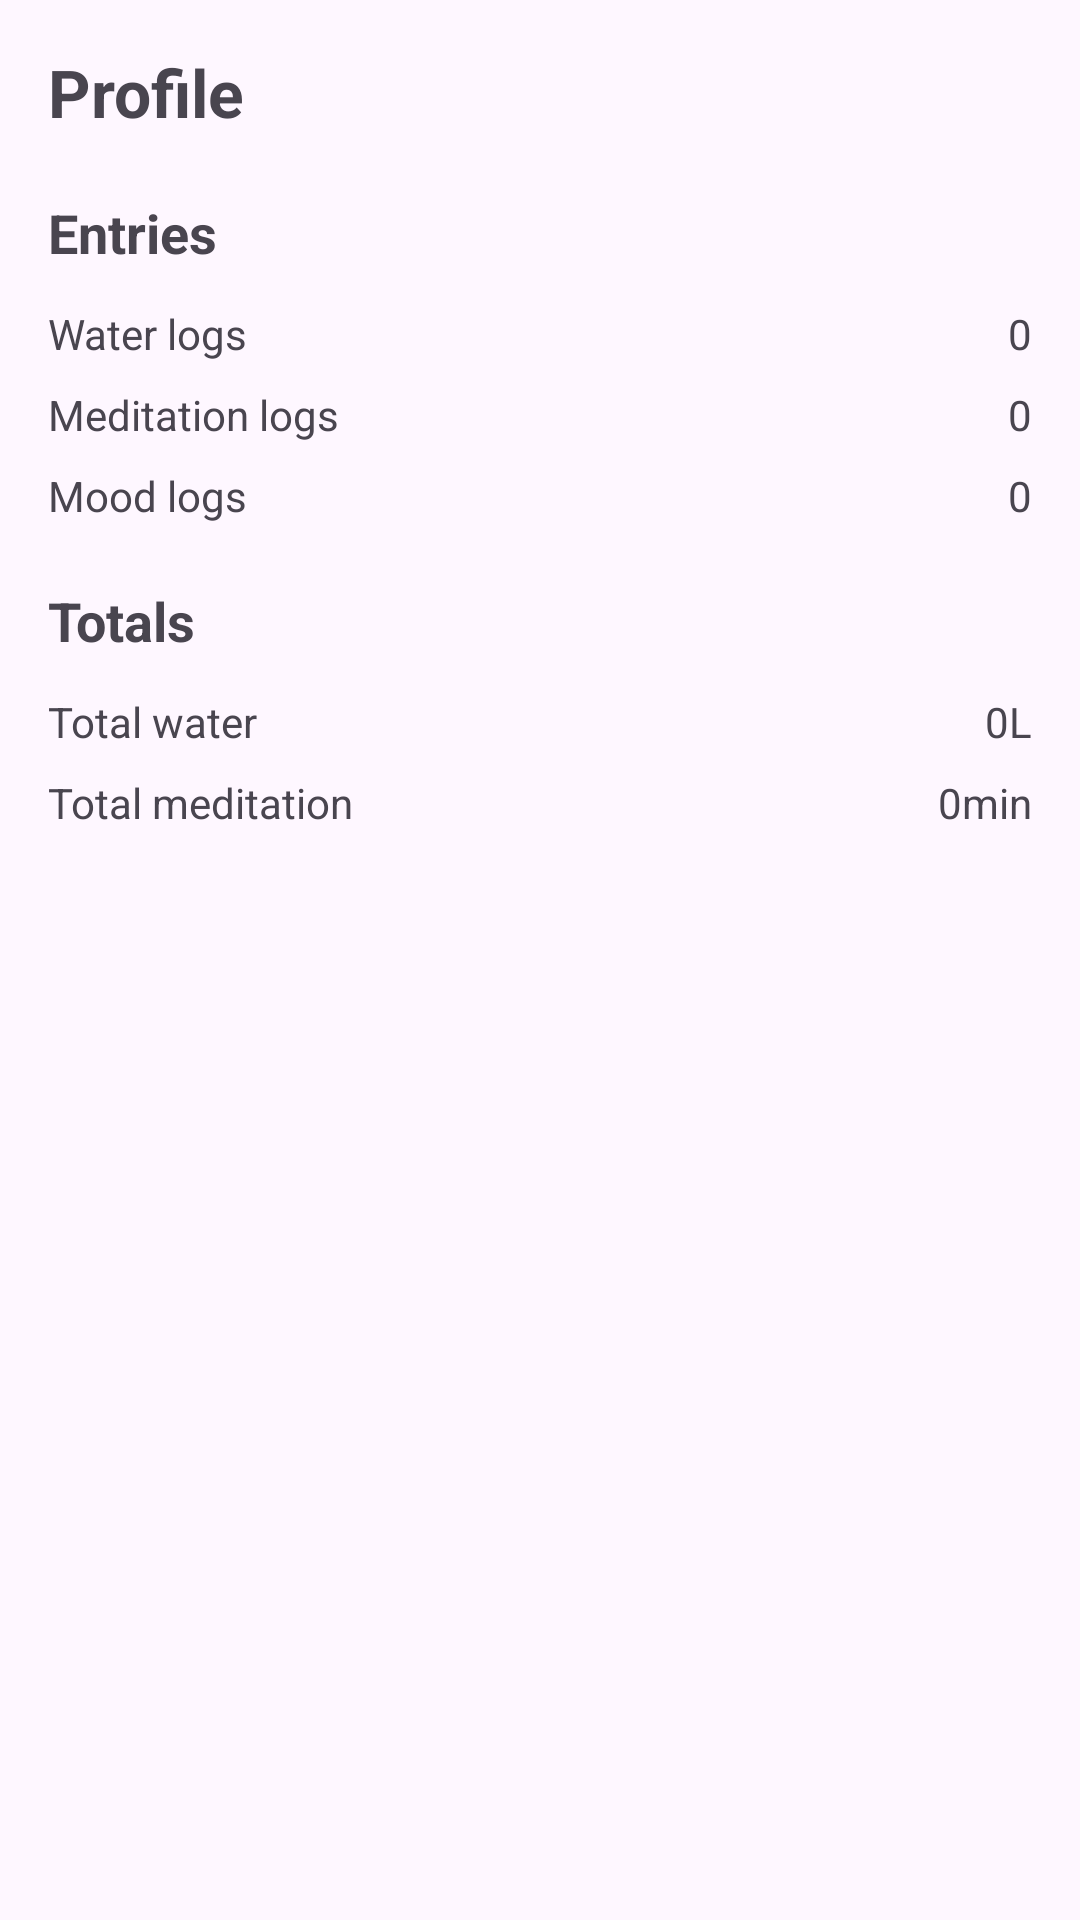

Layout XML and referenced resources for this Android screen:
<!-- AndroidManifest.xml: application theme Theme.AqualumeDB -->
<!-- res/layout/fragment_profile.xml -->
<?xml version="1.0" encoding="utf-8"?>
<ScrollView xmlns:android="http://schemas.android.com/apk/res/android"
    android:layout_width="match_parent"
    android:layout_height="match_parent">

    <LinearLayout
        android:layout_width="match_parent"
        android:layout_height="wrap_content"
        android:orientation="vertical"
        android:padding="16dp">

        <TextView
            android:id="@+id/titleProfile"
            android:layout_width="wrap_content"
            android:layout_height="wrap_content"
            android:text="Profile"
            android:textStyle="bold"
            android:textSize="22sp"
            android:paddingBottom="12dp" />

        
        <TextView
            android:layout_width="wrap_content"
            android:layout_height="wrap_content"
            android:text="Entries"
            android:textStyle="bold"
            android:textSize="18sp"
            android:paddingTop="8dp"
            android:paddingBottom="8dp" />

        <LinearLayout
            android:layout_width="match_parent"
            android:layout_height="wrap_content"
            android:orientation="horizontal"
            android:paddingTop="4dp"
            android:paddingBottom="4dp">

            <TextView
                android:layout_width="0dp"
                android:layout_height="wrap_content"
                android:layout_weight="1"
                android:text="Water logs" />

            <TextView
                android:id="@+id/tvWaterCount"
                android:layout_width="wrap_content"
                android:layout_height="wrap_content"
                android:text="0" />
        </LinearLayout>

        <LinearLayout
            android:layout_width="match_parent"
            android:layout_height="wrap_content"
            android:orientation="horizontal"
            android:paddingTop="4dp"
            android:paddingBottom="4dp">

            <TextView
                android:layout_width="0dp"
                android:layout_height="wrap_content"
                android:layout_weight="1"
                android:text="Meditation logs" />

            <TextView
                android:id="@+id/tvMeditationCount"
                android:layout_width="wrap_content"
                android:layout_height="wrap_content"
                android:text="0" />
        </LinearLayout>

        <LinearLayout
            android:layout_width="match_parent"
            android:layout_height="wrap_content"
            android:orientation="horizontal"
            android:paddingTop="4dp"
            android:paddingBottom="4dp">

            <TextView
                android:layout_width="0dp"
                android:layout_height="wrap_content"
                android:layout_weight="1"
                android:text="Mood logs" />

            <TextView
                android:id="@+id/tvMoodCount"
                android:layout_width="wrap_content"
                android:layout_height="wrap_content"
                android:text="0" />
        </LinearLayout>

        
        <TextView
            android:layout_width="wrap_content"
            android:layout_height="wrap_content"
            android:text="Totals"
            android:textStyle="bold"
            android:textSize="18sp"
            android:paddingTop="16dp"
            android:paddingBottom="8dp" />

        <LinearLayout
            android:layout_width="match_parent"
            android:layout_height="wrap_content"
            android:orientation="horizontal"
            android:paddingTop="4dp"
            android:paddingBottom="4dp">

            <TextView
                android:layout_width="0dp"
                android:layout_height="wrap_content"
                android:layout_weight="1"
                android:text="Total water" />

            <TextView
                android:id="@+id/tvTotalWater"
                android:layout_width="wrap_content"
                android:layout_height="wrap_content"
                android:text="0L" />
        </LinearLayout>

        <LinearLayout
            android:layout_width="match_parent"
            android:layout_height="wrap_content"
            android:orientation="horizontal"
            android:paddingTop="4dp"
            android:paddingBottom="4dp">

            <TextView
                android:layout_width="0dp"
                android:layout_height="wrap_content"
                android:layout_weight="1"
                android:text="Total meditation" />

            <TextView
                android:id="@+id/tvTotalMeditation"
                android:layout_width="wrap_content"
                android:layout_height="wrap_content"
                android:text="0min" />
        </LinearLayout>

    </LinearLayout>
</ScrollView>
<!-- resources referenced by this layout -->
<resources>
  <style name="Theme.AqualumeDB" parent="Base.Theme.AqualumeDB" />
  <style name="Base.Theme.AqualumeDB" parent="Theme.Material3.DayNight.NoActionBar">
          
          
      </style>
</resources>
